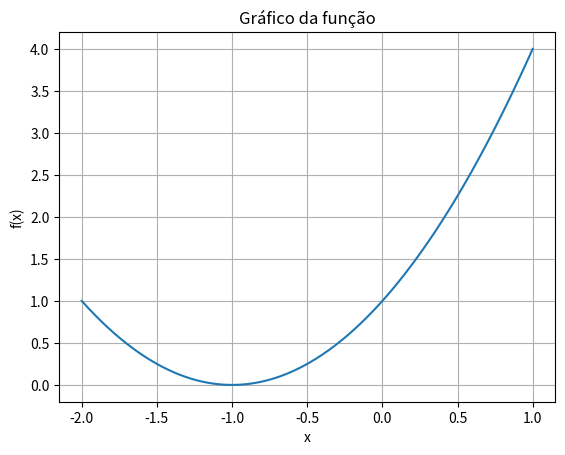

Write Python code to recreate this figure. (Note: this script raises an exception after producing the figure.)
import numpy as np
import matplotlib.pyplot as plt 
import pandas as pd

TOL = 1e-5  
N = 50  

def plot_fx(fx, a, b):
    lista_x = np.linspace(a, b, 500)
    plt.plot(lista_x, fx(lista_x))
    plt.xlabel("x")
    plt.ylabel("f(x)")
    plt.grid(True)
    plt.title("Gráfico da função")
    plt.show()


def bissecao(f, a, b, tol, n):
    if f(a) * f(b) > 0:
        raise ValueError("f(a) e f(b) devem ter sinais opostos")

    xant = float('nan')
    dados = pd.DataFrame()

    for i in range(n):
        x = (a + b) / 2
        fx = f(x)
        sinal = f(a) * fx
        error = np.nan if i == 0 else abs((x - xant) / max(abs(x), 1))
        xant = x
        
        dados_atual = pd.DataFrame({
            'Iteração': [i + 1],
            'a': [a],
            'b': [b],
            'x': [x],
            'f(x)': [fx],
            'Erro': [error],
            'Sinal': [sinal]
        })
        dados = pd.concat([dados, dados_atual], ignore_index=True)

        if fx == 0 or (error is not np.nan and error < tol):
            print('Raiz aproximada encontrada: {r:+.6f}'.format(r=x))
            break

        if sinal > 0:
            a = x
        else:
            b = x

    return x, dados

def f(x):
    return x**2 +2*x +1


plot_fx(f, -2, 1)


x, dados = bissecao(f, -5, 3, tol=0.02, n=20)

print(dados)

#Raiz dupla em 𝑥 não isola com bisseção